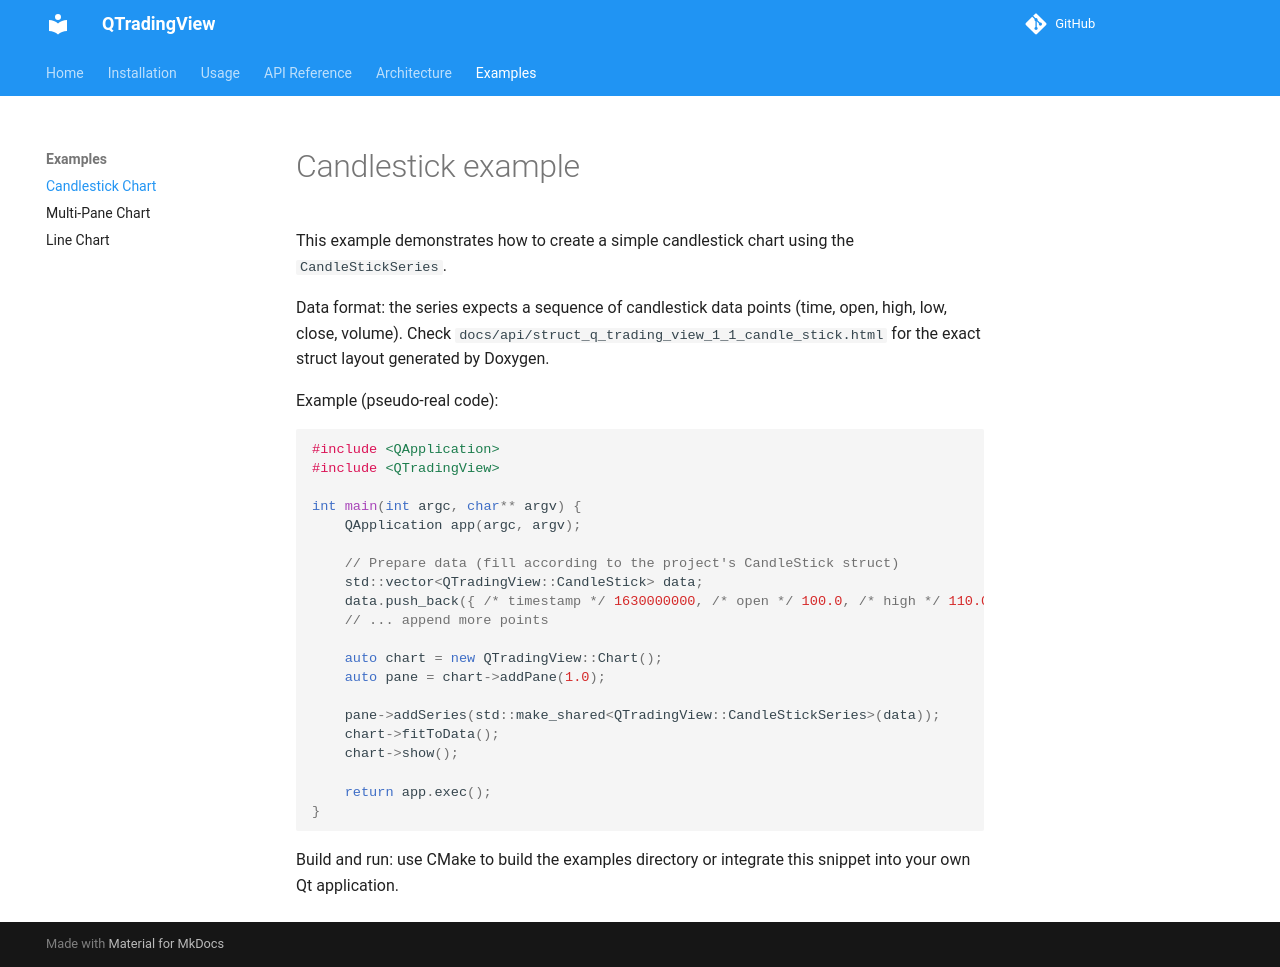

repository: dhruvan2006/QTradingView · page: examples/candlestick/index.html · generator: mkdocs

# Candlestick example

This example demonstrates how to create a simple candlestick chart using the `CandleStickSeries`.

Data format: the series expects a sequence of candlestick data points (time, open, high, low, close, volume). Check `docs/api/struct_q_trading_view_1_1_candle_stick.html` for the exact struct layout generated by Doxygen.

Example (pseudo-real code):

```c++
#include <QApplication>
#include <QTradingView>

int main(int argc, char** argv) {
    QApplication app(argc, argv);

    // Prepare data (fill according to the project's CandleStick struct)
    std::vector<QTradingView::CandleStick> data;
    data.push_back({ /* timestamp */ 1630000000, /* open */ 100.0, /* high */ 110.0, /* low */ 95.0, /* close */ 105.0, /* volume */ 1234.0 });
    // ... append more points

    auto chart = new QTradingView::Chart();
    auto pane = chart->addPane(1.0);

    pane->addSeries(std::make_shared<QTradingView::CandleStickSeries>(data));
    chart->fitToData();
    chart->show();

    return app.exec();
}
```

Build and run: use CMake to build the examples directory or integrate this snippet into your own Qt application.
